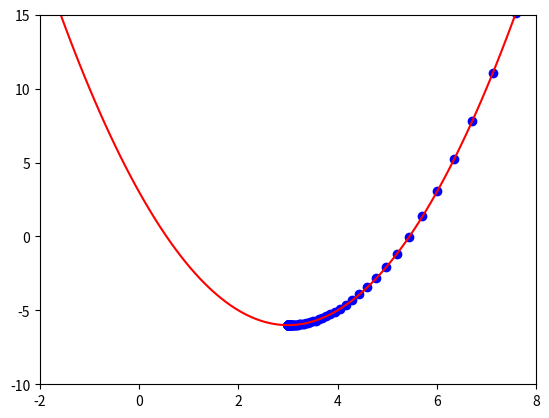

This chart was generated by the following Python code:
import matplotlib.pyplot as plt
import numpy as np

def f(x):
  return (x**2) - (6*x) + 3

def derivative_f(x):
  return (x*2) - 6

def gradient_descent(x):
  stepsize = 0.05
  return x - (stepsize*derivative_f(x))

def drawFunction():
  x = np.linspace(-2,8,100)
  y = f(x)
  plt.plot(x,y, 'r')
  plt.axis([-2, 8, -10, 15])

drawFunction()
x = 10
while(True):
  print('x:', x)
  new_x = gradient_descent(x)
  plt.scatter(x, f(x), c="blue")
  if abs(new_x - x) < 0.0000001:
    break
  x = new_x
plt.show()
print('final x:', x)
